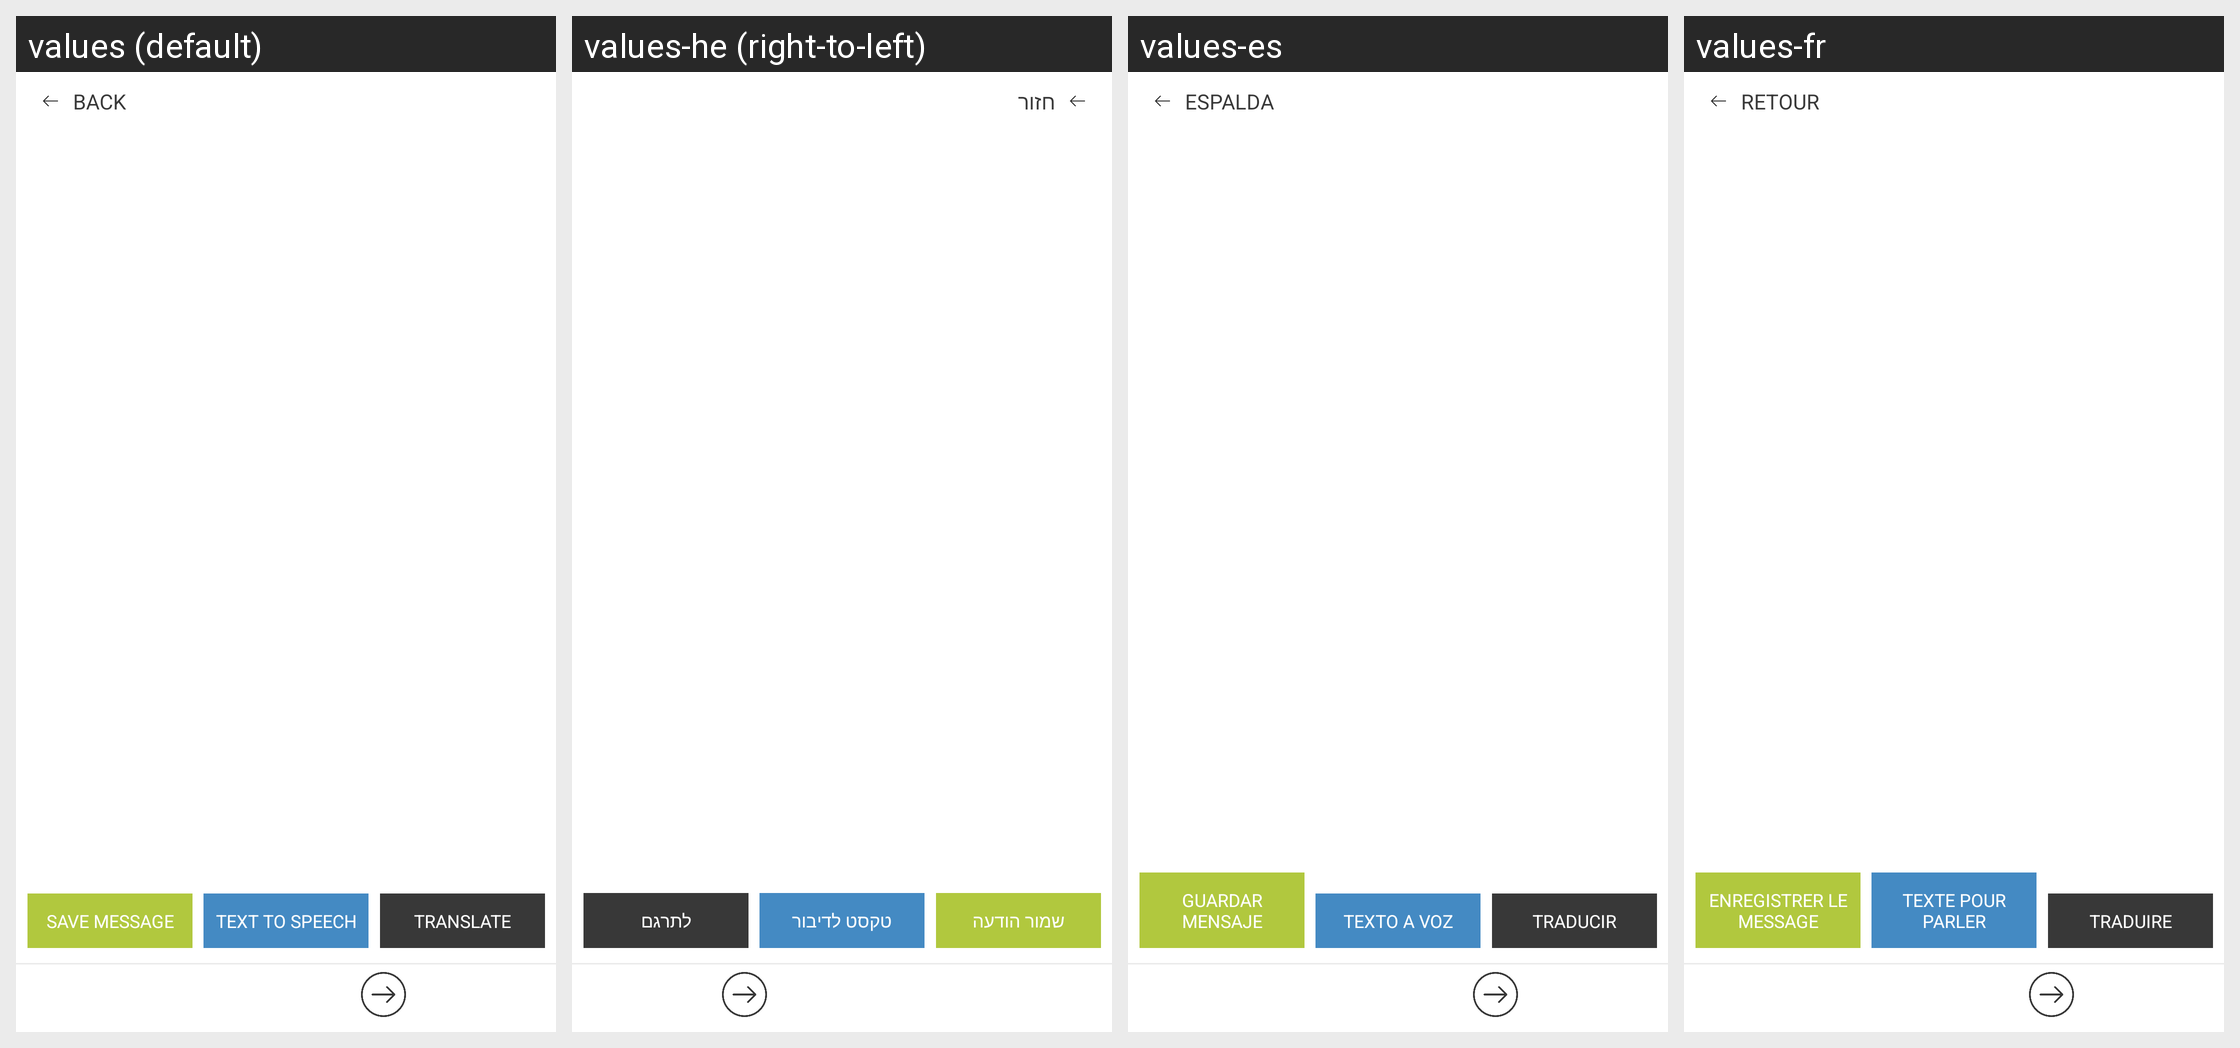

This grid shows one Android layout under several languages. Give, for every string resource on the screen, its name, the default text and each shown locale's text.
Android screen res/layout/fragment_notification_detail.xml rendered under 4 locales, left to right: values (default), values-he (right-to-left), values-es, values-fr. Device: Nexus 5 (rendered at 1080×1920; each locale shown at half size, 540×960, under a caption strip naming it); theme AppTheme.
Other locales in the repository, not shown: values-am, values-ar, values-bn, values-de, values-el, values-hi, values-hy, values-it, values-iw, values-ja, values-ko, values-nl, values-pl, values-pt, values-ru, values-sl, values-sv, values-tr, values-zh-rCN, values-zh-rTW.
Strings drawn on this screen, with the default value and each locale's value (text and hints the layout hard-codes, and strings that could not be matched under every locale, appear in the picture but are not listed):

back
  values: Back
  values-he: חזור
  values-es: Espalda
  values-fr: Retour

save_message
  values: Save Message
  values-he: שמור הודעה
  values-es: Guardar mensaje
  values-fr: Enregistrer le message

text_to_speech
  values: Text to Speech
  values-he: טקסט לדיבור
  values-es: Texto a voz
  values-fr: Texte pour parler

translate
  values: Translate
  values-he: לתרגם
  values-es: Traducir
  values-fr: Traduire
